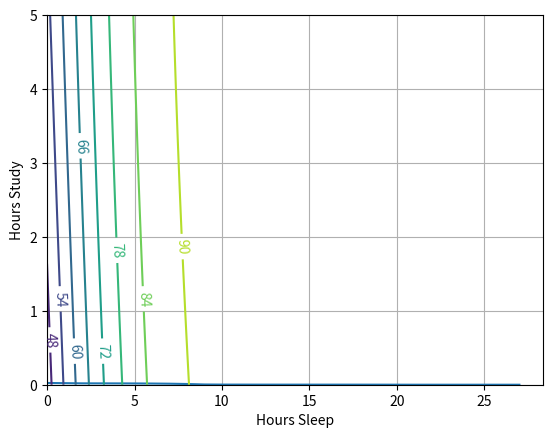

This figure's Python source: (Note: this script raises an exception after producing the figure.)
import numpy as np

#hyperparameters
hid_layer_neurons = 3  #No. of neurons in hidden layer
learningRate = 0.01
epoch = 1000

# X = (hours sleeping, hours studying), y = Score on test
X = np.array(([3,5], [5,1], [10,2]), dtype=float)  #Row-> Samp, Colums = Para
y = np.array(([75], [82], [93]), dtype=float)      #Row-> Samp, Colums = Para

#Normalise 
X = X/np.amax(X, axis=0) # axis=0 will ensure each para in matrix is normalised individually
y = y/100 #Max y is 100 (not in training data)


class Neural_Network(object):
    
    #Create architecture of network
    def __init__(self):        
        #Define Hyperparameters
        self.inputLayerSize = len(X[0]) #no. of input neurons are columns of x
        self.hiddenLayerSize = hid_layer_neurons  #hyper para
        self.outputLayerSize = len(y[0]) #no. of output neurons are columns of y 
                
        #Weights (parameters)   W1-> Layer 1, W2 -> Layer 2
        self.W1 = np.random.randn(self.inputLayerSize, self.hiddenLayerSize)  
        self.W2 = np.random.randn(self.hiddenLayerSize, self.outputLayerSize)
     
    #Define operations in forward operation
    def forward(self, X):
        #Propagate inputs though network
        self.z2 = np.dot(X, self.W1)
        self.a2 = self.sigmoid(self.z2)
        self.z3 = np.dot(self.a2, self.W2)
        yHat = self.sigmoid(self.z3) 
        return yHat
    
    #Define activation and derivative functions
    def sigmoid(self, z):
        #Apply sigmoid activation function to scalar, vector, or matrix
        return 1/(1+np.exp(-z)) 
    
    def sigmoidPrime(self,z):
        #Gradient of sigmoid
        return np.exp(-z)/((1+np.exp(-z))**2)
        
    #Define cost function. Wont be used for training and it is summed and averaged.
    def costFunction(self, X, y):
        #Compute cost for given X,y, use weights already stored in class.
        self.yHat = self.forward(X)
        N = len(y[0])
        J = (1/N)*sum((y-self.yHat)**2)
        return J
    
    #Define cost function primes ---->> BACK PROPAGATION
    def costFunctionPrime(self, X, y):
        #Compute derivative with respect to W and W2 for a given X and y:
        self.yHat = self.forward(X)
        
        delta3 = np.multiply(-2*(y-self.yHat), self.sigmoidPrime(self.z3))
        dJdW2 = np.dot(self.a2.T, delta3)
        
        delta2 = np.dot(delta3, self.W2.T)*self.sigmoidPrime(self.z2)
        dJdW1 = np.dot(X.T, delta2)  
        
        return dJdW1, dJdW2

##------------------------------------------------------------------------------    
##Helper Functions for interacting with other classes:
    def getParams(self):
        #Get W1 and W2 unrolled into single column vector:
        global params
        params = np.concatenate((self.W1.ravel(), self.W2.ravel()))
        print('Ran getParams')
        return params
    
    def setParams(self, params):
        #Set W1 and W2 using single paramater vector.
        W1_start = 0
        W1_end = self.hiddenLayerSize * self.inputLayerSize
        self.W1 = np.reshape(params[W1_start:W1_end], (self.inputLayerSize , self.hiddenLayerSize))
        W2_end = W1_end + self.hiddenLayerSize*self.outputLayerSize
        self.W2 = np.reshape(params[W1_end:W2_end], (self.hiddenLayerSize, self.outputLayerSize))
        print('Ran setParams')

    def computeGradients(self, X, y):
        dJdW1, dJdW2 = self.costFunctionPrime(X, y)
        return np.concatenate((dJdW1.ravel(), dJdW2.ravel()))
        print('Ran computerGradients')
#    
#def computeNumericalGradient(N, X, y):
#    paramsInitial = N.getParams()
#    numgrad = np.zeros(paramsInitial.shape)
#    perturb = np.zeros(paramsInitial.shape)
#    e = 1e-4
#
#    for p in range(len(paramsInitial)):
#        #Set perturbation vector
#        perturb[p] = e
#        N.setParams(paramsInitial + perturb)
#        loss2 = N.costFunction(X, y)
#        
#        N.setParams(paramsInitial - perturb)
#        loss1 = N.costFunction(X, y)
#
#        #Compute Numerical Gradient
#        numgrad[p] = (loss2 - loss1) / (2*e)
#
#        #Return the value we changed to zero:
#        perturb[p] = 0
#        
#    #Return Params to original value:
#    N.setParams(paramsInitial)
#
#    return numgrad
#  
##------------------------------------------------------------------------------

#Run NN
NN = Neural_Network()

for i in range(epoch):
    cost1 = NN.costFunction(X,y)
    dJdW1, dJdW2 = NN.costFunctionPrime(X,y)
    
    NN.W1 = NN.W1 - dJdW1 * learningRate
    NN.W2 = NN.W2 - dJdW2 * learningRate
    cost2 = NN.costFunction(X,y)
    
    if i%(epoch/10) == 0:
        print ('DerivW1=',sum(dJdW1/len(dJdW1)),'DerivW2=',sum(dJdW2/len(dJdW2)),'Cost=',cost2)
 
    
##------------------------------------------------------------------------------   
## Run diagnostics for gradients
#numgrad = computeNumericalGradient(NN, X, y)
#grad = NN.computeGradients(X,y)
#
#normgrad = np.linalg.norm(grad-numgrad)/np.linalg.norm(grad+numgrad)
#print('normgrad=',normgrad)
##------------------------------------------------------------------------------        
        
#Run Trainer       
from scipy import optimize

class trainer(object):
    def __init__(self, N):
        #Make Local reference to neural network:
        self.N = N
        
    def callbackF(self, params):
        self.N.setParams(params)
        self.J.append(self.N.costFunction(self.X, self.y))
        print('Ran callbackF')
        
    def costFunctionWrapper(self, params, X, y):
        self.N.setParams(params)
        cost = self.N.costFunction(X, y)
        grad = self.N.computeGradients(X,y)
        print('Ran costFunctionWrapper')
        return cost, grad
        
    def train(self, X, y):
        #Make an internal variable for the callback function:
        self.X = X
        self.y = y

        #Make empty list to store costs:
        self.J = []
        params0 = self.N.getParams()

        options = {'maxiter': 200, 'disp' : True}
        _res = optimize.minimize(self.costFunctionWrapper, params0, jac=True, method='BFGS', \
                                 args=(X, y), options=options, callback=self.callbackF)
        self.N.setParams(_res.x)
        global OptimizationResults
        OptimizationResults = _res
        print('Ran train')
 
       
T = trainer(NN) 
T.train(X,y)

import matplotlib.pyplot as plt
plt.plot(T.J)
plt.grid(1)
plt.xlabel('Iterations')
plt.ylabel('Cost')




#------------------------------------------------------------------------------
#Test network for various combinations of sleep/study:
hoursSleep = np.linspace(0, 10, 100)
hoursStudy = np.linspace(0, 5, 100)

#Normalize data (same way training data way normalized)
hoursSleepNorm = hoursSleep/10.
hoursStudyNorm = hoursStudy/5.

#Create 2-d versions of input for plotting
a, b  = np.meshgrid(hoursSleepNorm, hoursStudyNorm)

#Join into a single input matrix:
allInputs = np.zeros((a.size, 2))
allInputs[:, 0] = a.ravel()
allInputs[:, 1] = b.ravel()

allOutputs = NN.forward(allInputs)

#Contour Plot:
yy = np.dot(hoursStudy.reshape(100,1), np.ones((1,100)))
xx = np.dot(hoursSleep.reshape(100,1), np.ones((1,100))).T

CS = plt.contour(xx,yy,100*allOutputs.reshape(100, 100))
plt.clabel(CS, inline=1, fontsize=10)
plt.xlabel('Hours Sleep')
plt.ylabel('Hours Study')

#3D plot:

##Uncomment to plot out-of-notebook (you'll be able to rotate)

from mpl_toolkits.mplot3d import Axes3D
import matplotlib

fig = plt.figure()
ax = fig.gca(projection='3d')

surf = ax.plot_surface(xx, yy, 100*allOutputs.reshape(100, 100),cmap=matplotlib.cm.jet)

ax.set_xlabel('Hours Sleep')
ax.set_ylabel('Hours Study')
ax.set_zlabel('Test Score')